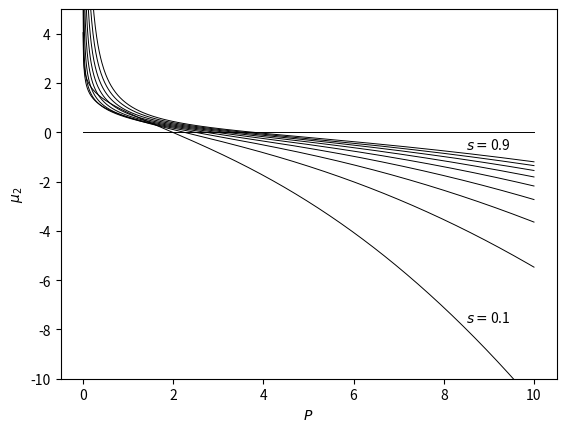
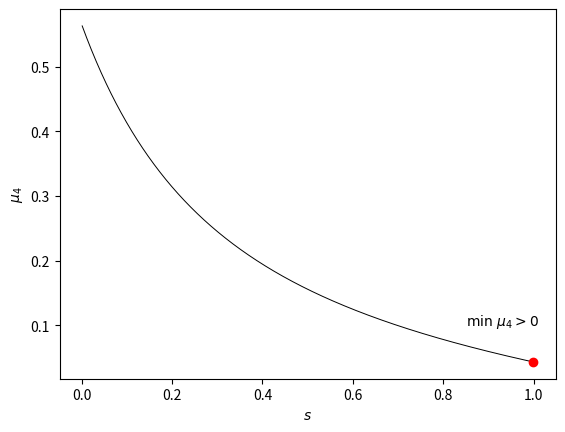

Recreate these plots in Python, in order.
import numpy as np
import matplotlib.pyplot as plt
from scipy.optimize import fsolve


def bessel_symbol(Xi, s):
    return (1 + Xi ** 2) ** (-s / 2)


def mu_2(Xi, s, symbol):
    return 1 / (4 * (symbol(Xi, s) - 1)) + 1 / (8 * (symbol(Xi, s) - symbol(2 * Xi, s)))


def mu_4(Xi, s, symbol):
    q = (
        1
        / 32
        * (
            1 / (1 - symbol(Xi, s) ** 3)
            - 1 / ((1 - symbol(Xi, s) ** 2) * (symbol(Xi, s) - symbol(2 * Xi, s)))
        )
    )
    r = (
        1
        / 64
        * (
            -1 / ((1 - symbol(Xi, s)) * (symbol(Xi, s) - symbol(2 * Xi, s) ** 2))
            - 1 / (symbol(Xi, s) - symbol(2 * Xi, s) ** 3)
            - 3
            / (
                (symbol(Xi, s) - symbol(2 * Xi, s) ** 2)
                * (symbol(3 * Xi, s) - symbol(1 * Xi, s))
            )
        )
    )
    return q + r


if __name__ == "__main__":
    N = 1000
    P = np.linspace(0.001, 10, N)
    Xi = (2 * np.pi) / P

    S = np.linspace(0.1, 0.9, 9)
    plt.plot(P, np.zeros(N), "k", linewidth=0.7)
    for s in S:
        Mu_2 = mu_2(Xi, s, bessel_symbol)
        plt.plot(P, Mu_2, "k", linewidth=0.7)
    plt.ylim([-10, 5])
    plt.text(8.5, -7.7, r"$s = $" + str(0.1))
    plt.text(8.5, -0.7, r"$s = $" + str(0.9))
    plt.xlabel(r"$P$")
    plt.ylabel(r"$\mu_2$")
    plt.savefig("mu_2_fkdv.png")
    plt.show()
    plt.close()

    M = 1000
    S = np.linspace(1 / M, 1, M, endpoint=False)
    mu_4_values = np.zeros(M)
    for i in range(0, M):
        mu_2_partial = lambda P: mu_2((2 * np.pi) / P, S[i], bessel_symbol)
        illegal_P = fsolve(mu_2_partial, 1)
        mu_4_values[i] = mu_4((2 * np.pi) / illegal_P, s, bessel_symbol)
    plt.plot(S, mu_4_values, "k", linewidth=0.7)
    plt.plot(S[-1], mu_4_values[-1], "ro")
    plt.text(0.85, 0.1, r"$\min\ \mu_4 > 0$")
    print(np.min(mu_4_values))
    plt.xlabel(r"$s$")
    plt.ylabel(r"$\mu_4$")
    plt.savefig("mu_4_fkdv.png")
    plt.show()
    plt.close()
